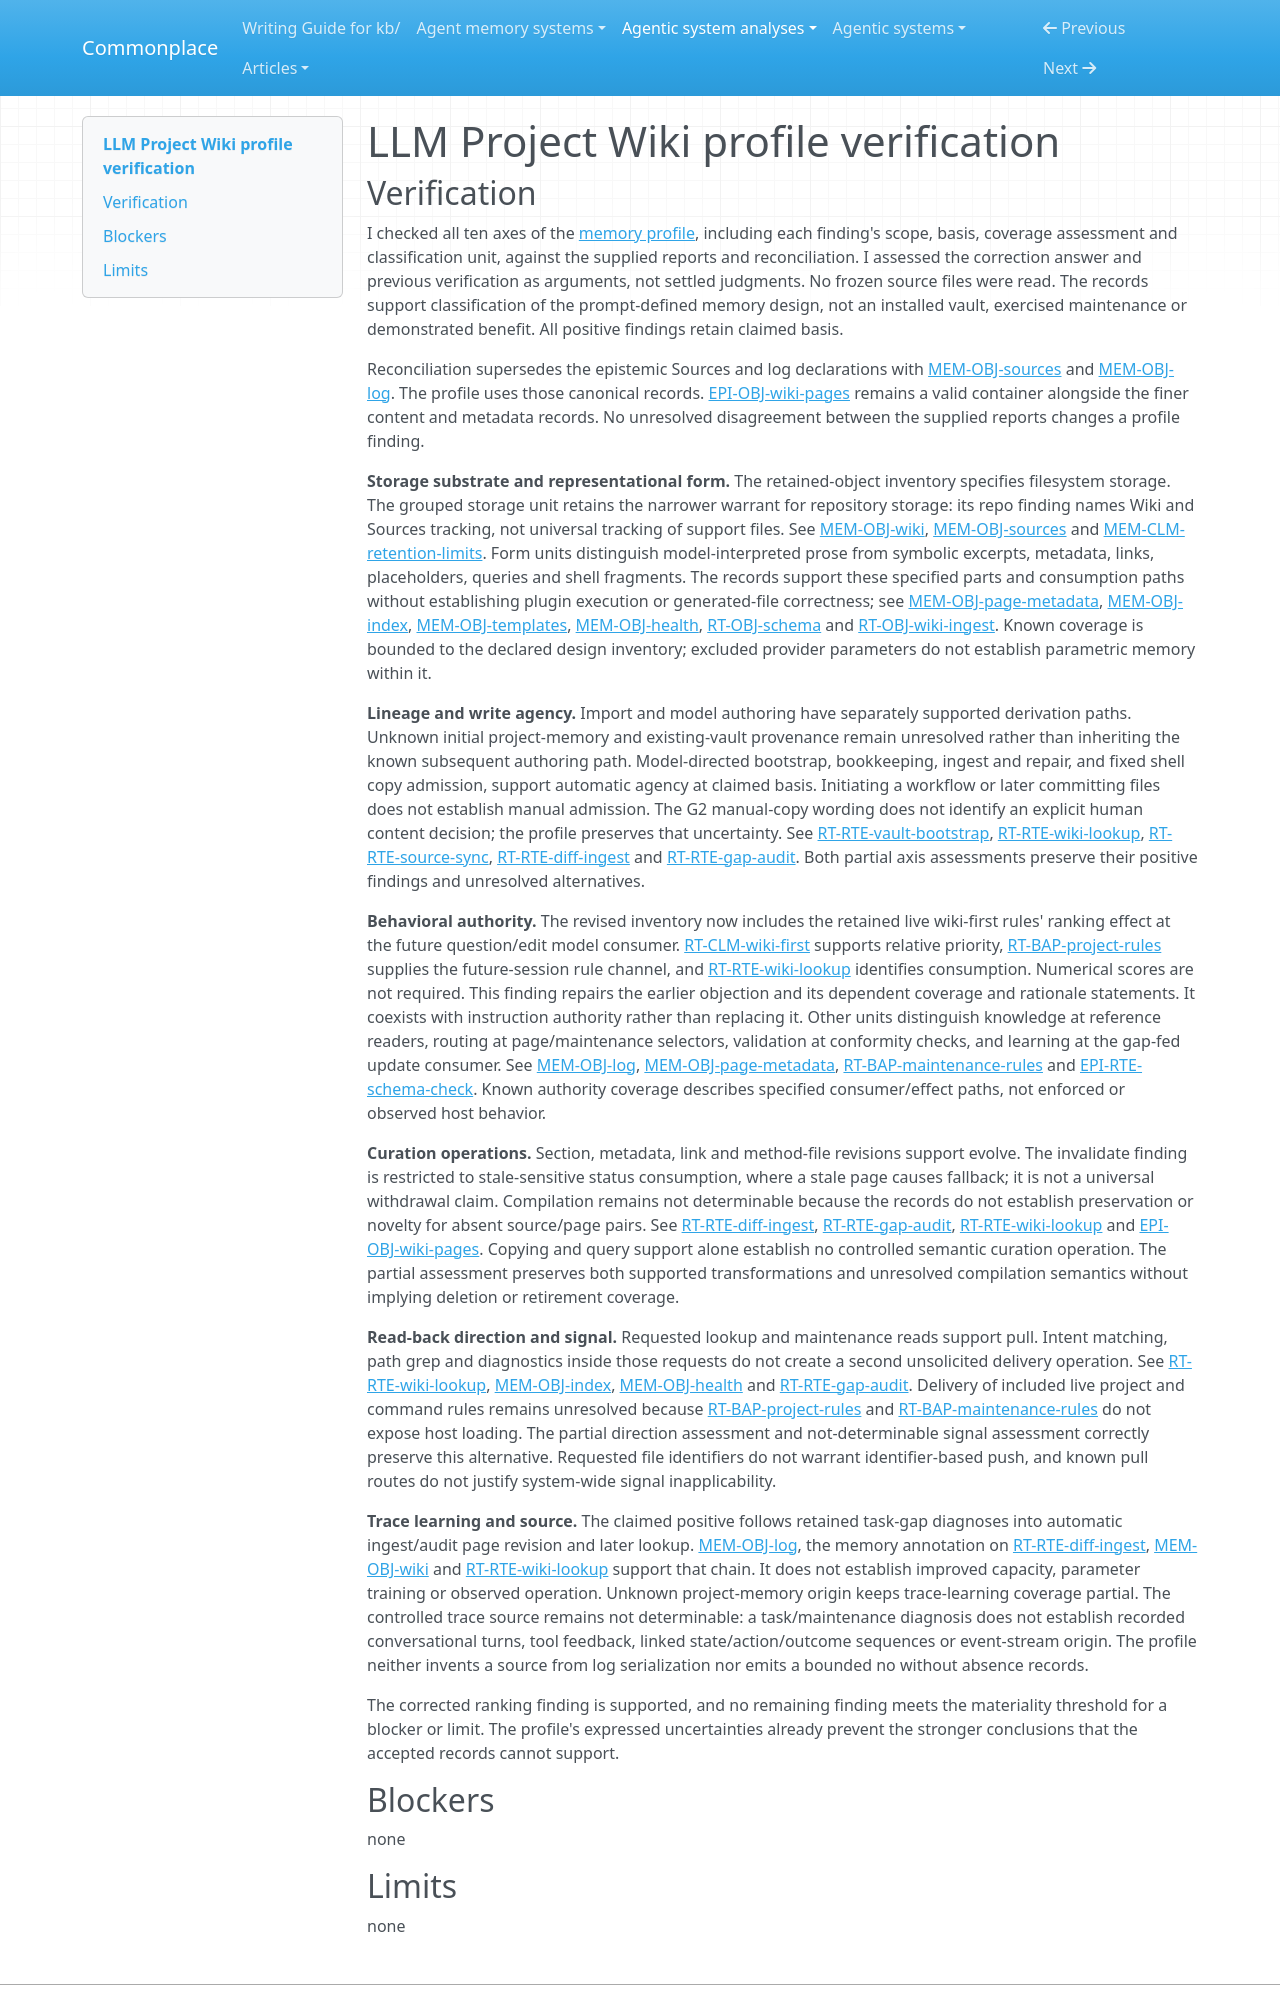

repository: zby/commonplace · page: agentic-system-analyses/retained/akash-r34--llm-project-wiki/profile-verification/index.html · generator: mkdocs

---
type: agentic-system-analyses/types/agentic-system-verification.md
description: "Independent memory-profile verification of LLM Project Wiki's specified vault, maintenance records and later-consumer rules at the frozen prompt boundary."
run-id: AAS-2026-10-14-llm-project-wiki-c6c664168f3e-01
reviewed-boundary: "1fdfba9129a46afd18aa68a83f12d6716ab694c6"
---

# LLM Project Wiki profile verification
